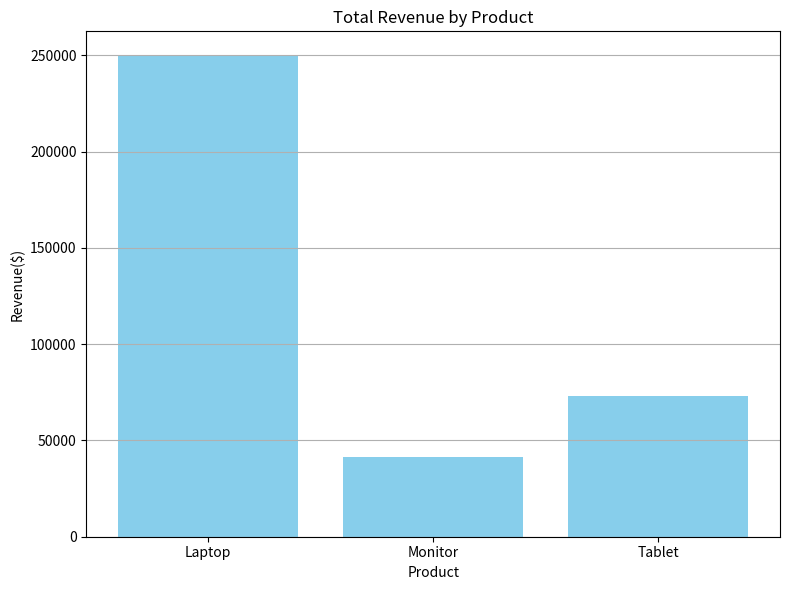

Here is the Python script that generated this plot:
import pandas as pd
import matplotlib.pyplot as plt

data = {
    'Product':['Laptop','Tablet','Laptop','Monitor','Tablet','Monitor'],
    'Region':['East','West','North','East','West','North'],
    'Units_Sold':[100,150,200,80,90,120],
    'Unit_Price':[800,300,850,200,310,210]
}

df=pd.DataFrame(data)
pd.set_option('display.max_columns', None)

#Calculate Total Revenue
df['Revenue']= df['Units_Sold']*df['Unit_Price']

print("Full Dataset:")
print(df)

#Conditional Filtering
#python
#copy
#edit

#Example: Filter products with revenue over 20,000
high_revenue = df[df['Revenue'] > 20000]

print("\nProducts with Revenue > 20000:")
print(high_revenue)

#Group and Summarize
#python
#copy
#edit
#Total Revenue by product
product_revenue = df.groupby('Product')['Revenue'].sum().reset_index()

print("\nTotal Revenue by Product:")
print(product_revenue)

#Visualization using Matplotlib
#python
#copy
#edit
#Bar chart of revenue by product
plt.figure(figsize=(8,6))
plt.bar(product_revenue['Product'], product_revenue['Revenue'],color='skyblue')
plt.title('Total Revenue by Product')
plt.xlabel('Product')
plt.ylabel('Revenue($)')
plt.grid(axis='y')
plt.tight_layout()
plt.show()

#Bonus Conditional Highlight
#Add a flag if a product has high average unit price:
#python
#copy
#edit
#Add 'High Price' flag where average unit price > 500
df['High Price']= df['Unit_Price'].apply(lambda x: 'Yes' if x > 500 else 'No')
print("\nDataset with High Price")
